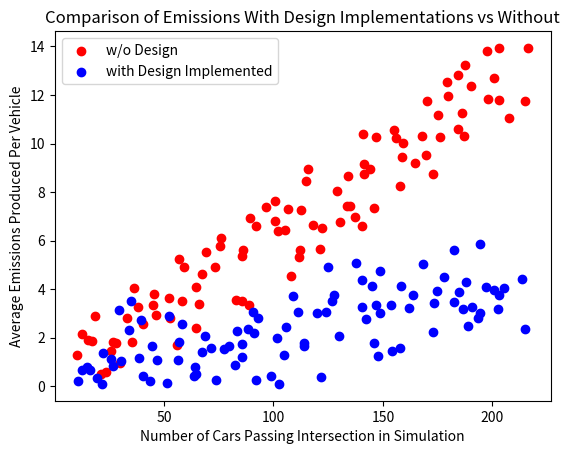

Here is the Python script that generated this plot:
import random
import matplotlib.pyplot as plt

# Constants
NUM_SIMULATIONS = 200
NUM_CARS_RANGE = range(1, 101,5)
CAR_TYPES = ['Manual', 'Self-Driven']
AVG_TRAVEL_TIME_RANGE = (10, 100)
EMISSIONS_PER_MIN_PER_CAR = {
    'Manual': 0.06,
    'Self-Driven': 0.02,
}

# Generate data
data_self = []
data_human = []

for num_cars in range(10, NUM_SIMULATIONS + 1, 2):

    # avg_travel_time = round(random.uniform(*AVG_TRAVEL_TIME_RANGE), 2)
    avg_travel_time = random.uniform(num_cars, num_cars * 1.1)

    emissions_per_min = EMISSIONS_PER_MIN_PER_CAR['Manual']
    emissions = random.uniform(emissions_per_min * avg_travel_time - 2, emissions_per_min * avg_travel_time + 2)

    while emissions < 0:
        # recalculate emissions 
        emissions = random.uniform(emissions_per_min * avg_travel_time * random.uniform(1, 3), emissions_per_min * avg_travel_time+ random.uniform(1, 3) )

    data_human.append((num_cars, avg_travel_time, emissions, 'Manual'))


for num_cars in range(10, NUM_SIMULATIONS + 1, 2):

    # avg_travel_time = round(random.uniform(*AVG_TRAVEL_TIME_RANGE), 2)
    avg_travel_time = random.uniform(num_cars, num_cars * 1.1)

    emissions_per_min = EMISSIONS_PER_MIN_PER_CAR['Self-Driven']
    
    emissions = random.uniform(emissions_per_min * avg_travel_time - random.uniform(1, 3) , emissions_per_min * avg_travel_time + random.uniform(1, 3))

    while emissions < 0:
        # recalculate emissions 
        emissions = random.uniform(emissions_per_min * avg_travel_time - 1, emissions_per_min * avg_travel_time + 1)
    
    print(emissions)


    data_self.append((num_cars, avg_travel_time, emissions, 'Self-Driven'))

# Plot data



plt.scatter([row[1] for row in data_human], [row[2] for row in data_human], color='red')
plt.scatter([row[1] for row in data_self], [row[2] for row in data_self], color='blue')


plt.xlabel('Number of Cars Passing Intersection in Simulation')
plt.ylabel('Average Emissions Produced Per Vehicle')
plt.title('Comparison of Emissions With Design Implementations vs Without')
plt.legend(['w/o Design', 'with Design Implemented'])
plt.show()